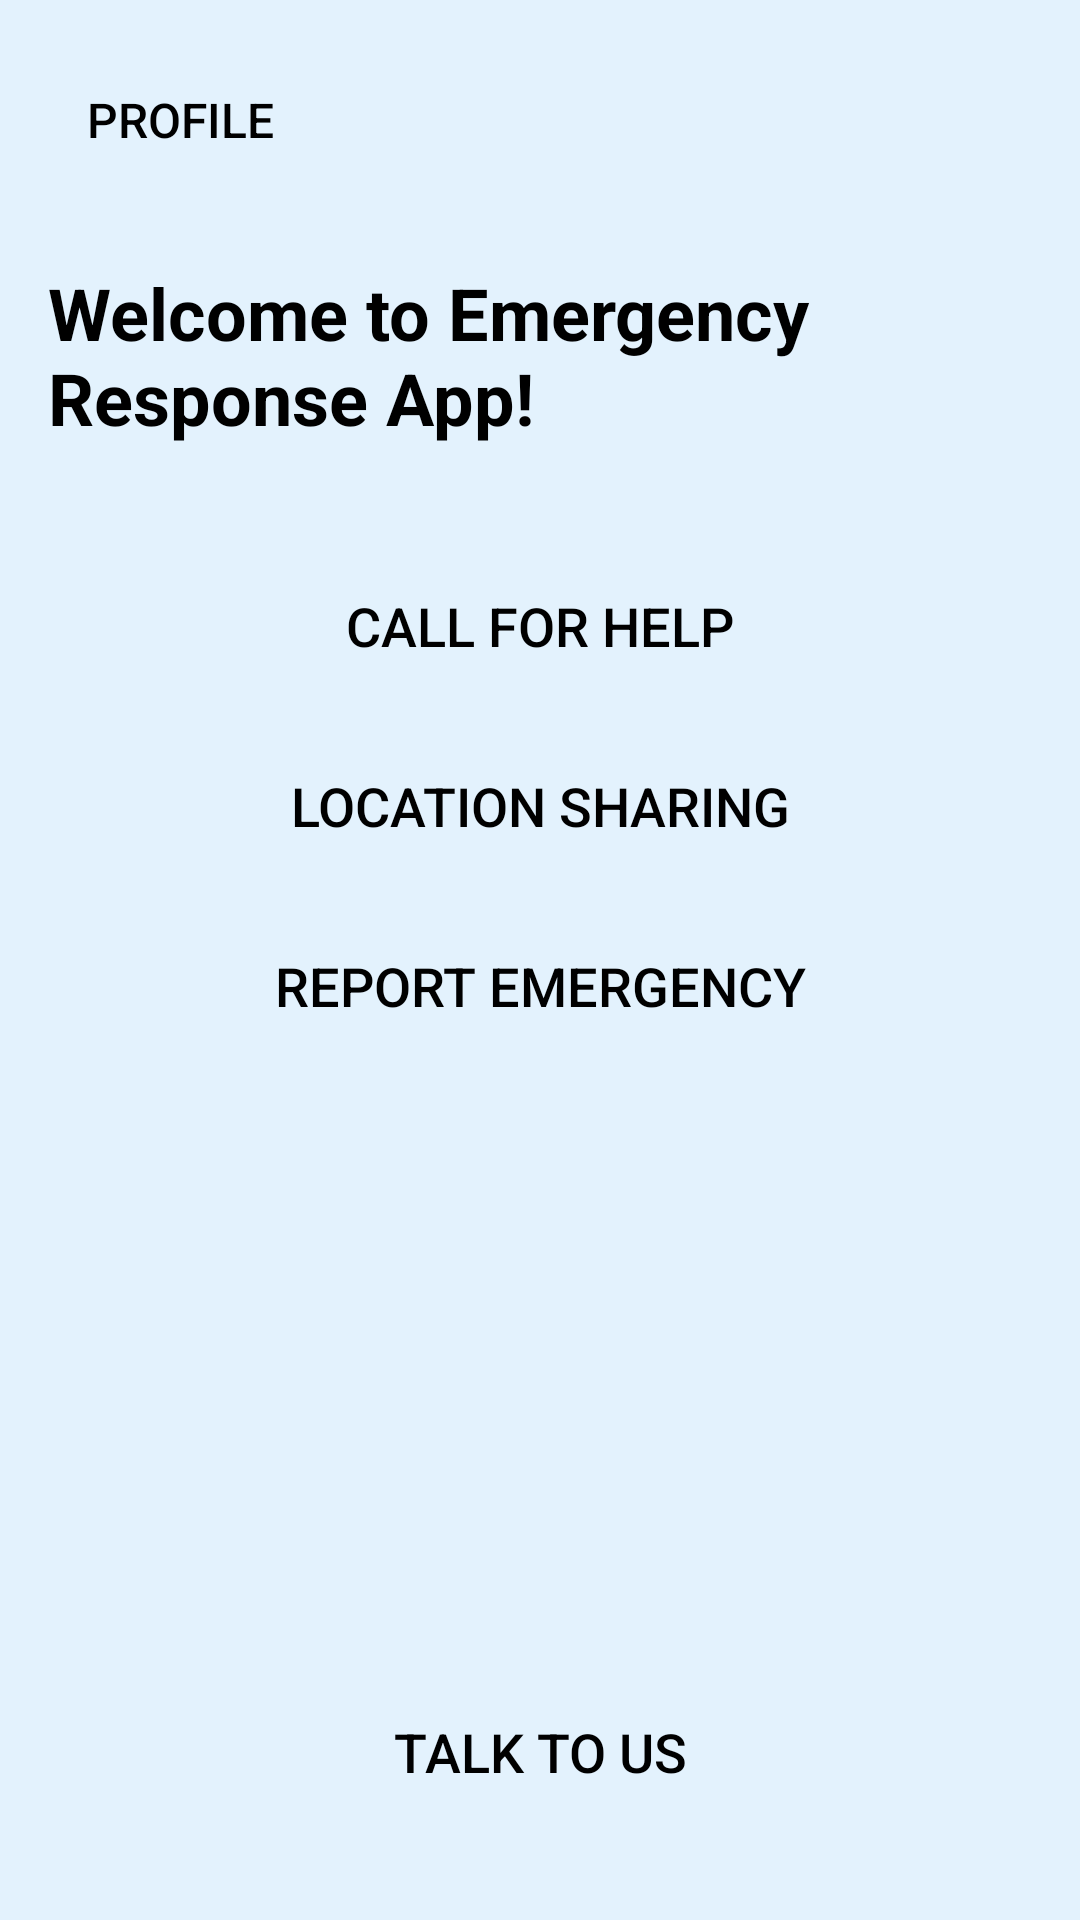

The Android layout XML behind this screen, and the referenced resources:
<!-- AndroidManifest.xml: application theme Theme.FinalYrERA -->
<!-- res/layout/activity_welcome.xml -->
<?xml version="1.0" encoding="utf-8"?>
<androidx.constraintlayout.widget.ConstraintLayout
    xmlns:android="http://schemas.android.com/apk/res/android"
    xmlns:app="http://schemas.android.com/apk/res-auto"
    xmlns:tools="http://schemas.android.com/tools"
    android:layout_width="match_parent"
    android:layout_height="match_parent"
    android:padding="16dp"
    android:background="@color/colorBackground"
    tools:ignore="ExtraText">

    
    <Button
        android:id="@+id/btnProfile"
        android:layout_width="wrap_content"
        android:layout_height="wrap_content"
        android:text="Profile"
        android:textSize="16sp"
        android:textColor="@color/colorTextPrimary"
        android:background="@drawable/button_background"
        app:layout_constraintStart_toStartOf="parent"
        app:layout_constraintTop_toTopOf="parent"
        app:layout_constraintHorizontal_bias="0.0"
        app:layout_constraintBottom_toTopOf="@id/tvWelcomeMessage"
        app:layout_constraintEnd_toEndOf="parent"/>

    
    <TextView
        android:id="@+id/tvWelcomeMessage"
        android:layout_width="wrap_content"
        android:layout_height="wrap_content"
        android:text="Welcome to Emergency Response App!"
        android:textColor="@color/colorTextSecondary"
        android:textSize="24sp"
        android:textStyle="bold"
        app:layout_constraintStart_toStartOf="parent"
        app:layout_constraintTop_toBottomOf="@id/btnProfile"
        app:layout_constraintEnd_toEndOf="parent"
        app:layout_constraintHorizontal_bias="0.5"
        app:layout_constraintBottom_toTopOf="@id/btncallforhelp"
        android:layout_marginTop="24dp"/>

    
    <LinearLayout
        android:layout_width="match_parent"
        android:layout_height="wrap_content"
        android:layout_marginTop="24dp"
        android:orientation="vertical"
        android:gravity="center_horizontal"
        app:layout_constraintStart_toStartOf="parent"
        app:layout_constraintEnd_toEndOf="parent"
        app:layout_constraintTop_toBottomOf="@id/tvWelcomeMessage">

        <Button
            android:id="@+id/btncallforhelp"
            android:layout_width="match_parent"
            android:layout_height="wrap_content"
            android:layout_marginTop="12dp"
            android:text="Call for Help"
            android:textSize="18sp"
            android:textColor="@color/colorTextPrimary"
            android:background="@drawable/button_background"/>

        <Button
            android:id="@+id/btnlocationsharing"
            android:layout_width="match_parent"
            android:layout_height="wrap_content"
            android:layout_marginTop="12dp"
            android:text="Location Sharing"
            android:textSize="18sp"
            android:textColor="@color/colorTextPrimary"
            android:background="@drawable/button_background"/>

        <Button
            android:id="@+id/btnreportemergency"
            android:layout_width="match_parent"
            android:layout_height="wrap_content"
            android:layout_marginTop="12dp"
            android:text="Report Emergency"
            android:textSize="18sp"
            android:textColor="@color/colorTextPrimary"
            android:background="@drawable/button_background"/>
    </LinearLayout>

    
    <Button
        android:id="@+id/btntalktous"
        android:layout_width="wrap_content"
        android:layout_height="wrap_content"
        android:layout_marginBottom="16dp"
        android:text="Talk to Us"
        android:textSize="18sp"
        android:textColor="@color/colorTextPrimary"
        android:background="@drawable/button_background"
        app:layout_constraintBottom_toBottomOf="parent"
        app:layout_constraintEnd_toEndOf="parent"
        app:layout_constraintStart_toStartOf="parent"
        app:layout_constraintHorizontal_bias="0.5"
        app:layout_constraintVertical_bias="1.0"
        app:layout_constraintHeight_default="wrap"/>

</androidx.constraintlayout.widget.ConstraintLayout>
<!-- resources referenced by this layout -->
<resources>
  <color name="colorBackground">#E3F2FD</color>
  <color name="colorTextPrimary">#000000</color>
  <color name="colorTextSecondary">#000000</color>
  <style name="Theme.FinalYrERA" parent="Base.Theme.FinalYrERA" />
  <style name="Base.Theme.FinalYrERA" parent="Theme.Material3.DayNight.NoActionBar">
          
          
          
          <item name="colorPrimary">@color/colorPrimary</item>
          <item name="colorPrimaryDark">@color/colorPrimaryDark</item>
          <item name="colorAccent">@color/colorAccent</item>
          <item name="android:textColor">@color/colorTextPrimary</item>
          <item name="android:textColorSecondary">@color/colorTextSecondary</item>
          <item name="android:background">@color/colorBackground</item>
      </style>
  <color name="colorPrimary">#0D47A1</color>
  <color name="colorPrimaryDark">#0B3C91</color>
  <color name="colorAccent">#42A5F5</color>
</resources>
